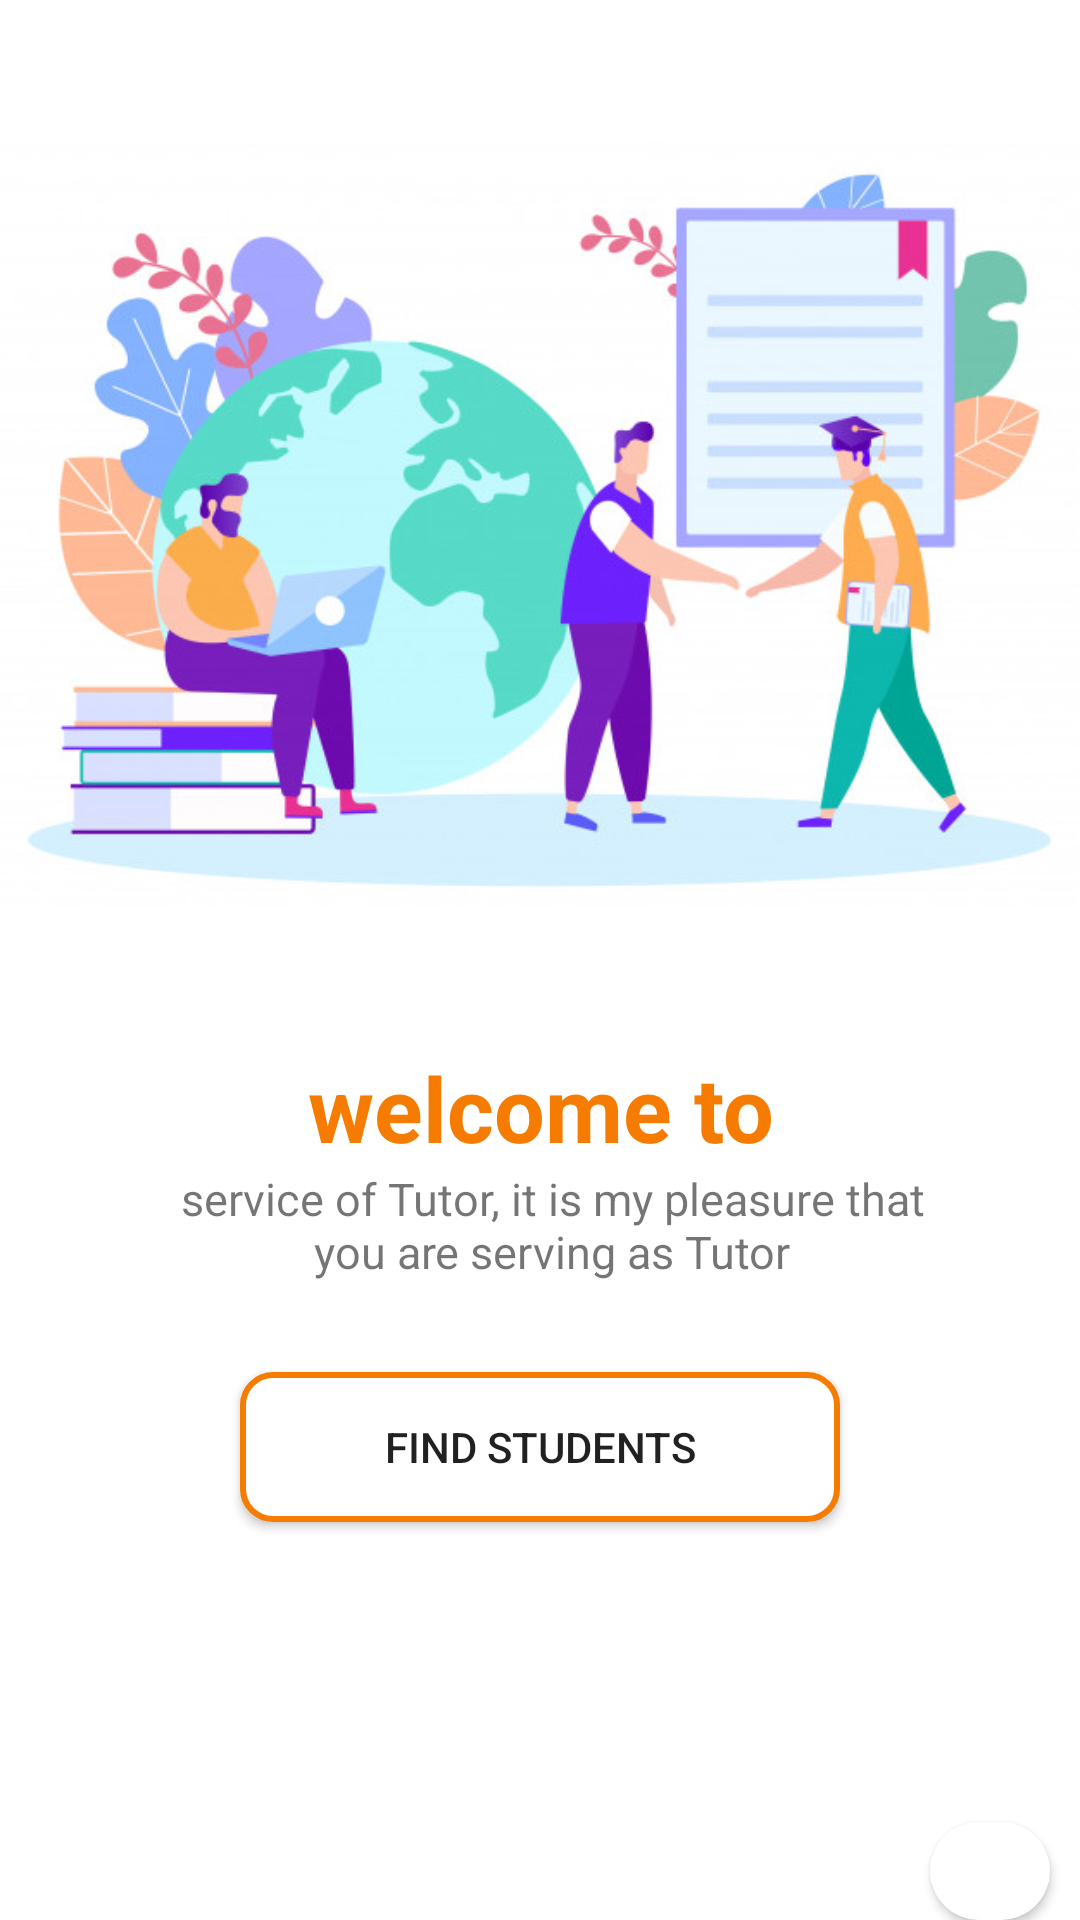

Android layout source for this screen:
<!-- AndroidManifest.xml: application theme Theme.AdminApp -->
<!-- res/layout/activity_tutor_home.xml -->
<?xml version="1.0" encoding="utf-8"?>
<RelativeLayout xmlns:android="http://schemas.android.com/apk/res/android"
    xmlns:app="http://schemas.android.com/apk/res-auto"
    xmlns:tools="http://schemas.android.com/tools"
    android:layout_width="match_parent"
    android:layout_height="match_parent"
    android:background="#fff"
    android:id="@+id/tutor_container"
    tools:context=".tutor_home">
    <TextView
        android:layout_width="match_parent"
        android:layout_height="wrap_content"
        android:textColor="#f57c00"
        android:id="@+id/wel"
        android:textStyle="bold"
        android:text="welcome to"
        android:layout_below="@+id/img"
        android:layout_marginTop="0dp"
        android:textSize="30dp"
        android:gravity="center"></TextView>
    <TextView
        android:id="@+id/text"
        android:layout_width="268dp"
        android:layout_height="wrap_content"
        android:layout_below="@+id/wel"
        android:layout_marginLeft="50dp"
        android:gravity="center_horizontal"
        android:text="service of Tutor, it is my pleasure that you are serving as Tutor"
        android:textSize="15dp"></TextView>
    <ImageView
        android:layout_width="match_parent"
        android:layout_height="349dp"
        android:id="@+id/img"
        android:src="@drawable/teacher"></ImageView>
    <Button
        android:id="@+id/button2"
        android:layout_width="200dp"
        android:layout_height="50dp"
        android:text="find students"
        android:background="@drawable/button2"
        android:layout_below="@+id/text"
        android:layout_marginLeft="80dp"
        android:layout_marginTop="30dp"
        ></Button>
    <androidx.cardview.widget.CardView
        android:layout_width="40dp"
        android:layout_height="40dp"
        android:layout_marginLeft="310dp"
        app:cardCornerRadius="40dp"
        android:layout_below="@id/button2"
        android:layout_marginTop="100dp">
        <ImageView
            android:layout_width="20dp"
            android:layout_height="20dp"
            android:layout_marginTop="2dp"
            android:id="@+id/tutorlogout"
            android:src="@drawable/exit"
            android:layout_gravity="center"></ImageView>
    </androidx.cardview.widget.CardView>
</RelativeLayout>
<!-- resources referenced by this layout -->
<resources>
  <!-- drawable button2 (drawable) -->
  <?xml version="1.0" encoding="utf-8"?>
  <shape android:shape="rectangle" xmlns:android="http://schemas.android.com/apk/res/android">
      <solid android:color="#ffff"/>
      <stroke android:color="#F57C00"
          android:width="2dp"
          />
      <corners android:radius="10dp"/>
  
  </shape>
  <!-- drawable teacher: jpg bitmap (drawable, 64044 bytes) -->
  <style name="Theme.AdminApp" parent="Theme.AppCompat.Light.NoActionBar">
  
          
      <item name="colorPrimary">@color/colorPrimary</item>
      <item name="colorPrimaryDark">@color/colorPrimaryDark</item>
      <item name="colorAccent">@color/colorAccent</item>
      </style>
  <color name="colorPrimary">#FF673AB7</color>
  <color name="colorPrimaryDark">#FF673AB7</color>
  <color name="colorAccent">#FF673AB7</color>
</resources>
